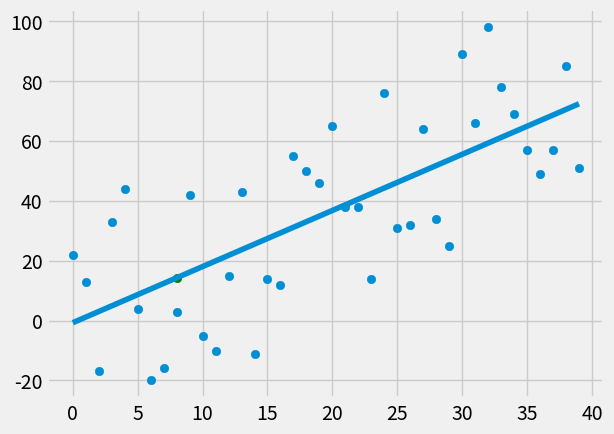

This figure's Python source:
from statistics import mean
import numpy as np 
import matplotlib.pyplot as plt 
from matplotlib import style
import random 
style.use('fivethirtyeight')
#xs = np.array([1,2,3,4,5,6],dtype=np.float64)
 
#ys = np.array([5,4,6,5,6,7],dtype=np.float64)

def create_dataset(hm,variance, step=2 ,correlation=False): #how many datapoints ,how variable dataset shoud be,how much to step up 
    val = 1
    ys = []
    for i in range(hm):
        y= val + random.randrange(-variance,variance)
        ys.append(y)
        if correlation and correlation == 'pos':
            val+= step
        elif correlation and correlation == 'neg':
            val -=step
    xs = [i for i in range(len(ys))]
    return np.array(xs,dtype=np.float64),np.array(ys,dtype=np.float64)

def best_fit_slope_and_intercept(xs,ys):
    m = ( ((mean(xs)*mean(ys)) - mean(xs*ys)) /
       ((mean(xs)**2) - mean(xs**2)))
    b= mean(ys) - m*mean(xs)   
    return m, b
def squared_error(ys_orig,ys_line):
    return sum((ys_line-ys_orig)**2)
def corefficient_of_determination(ys_orig,ys_line):
    y_mean_line = [mean(ys_orig) for y in ys_orig]
    squared_error_regr = squared_error(ys_orig,ys_line)
    squared_error_y_mean = squared_error(ys_orig,y_mean_line)
    return 1 - (squared_error_regr/squared_error_y_mean)

xs ,ys = create_dataset(40,40,2,correlation='pos')

m,b = best_fit_slope_and_intercept(xs,ys)
print(m,b)

regression_line = [(m*x)+b for x in xs ]

predict_x = 8
predict_y = (m*predict_x)+b

r_squared = corefficient_of_determination(ys,regression_line)
print(r_squared)
plt.scatter(xs,ys)
plt.scatter(predict_x,predict_y,color = 'g')
plt.plot(xs,regression_line)
plt.show()
